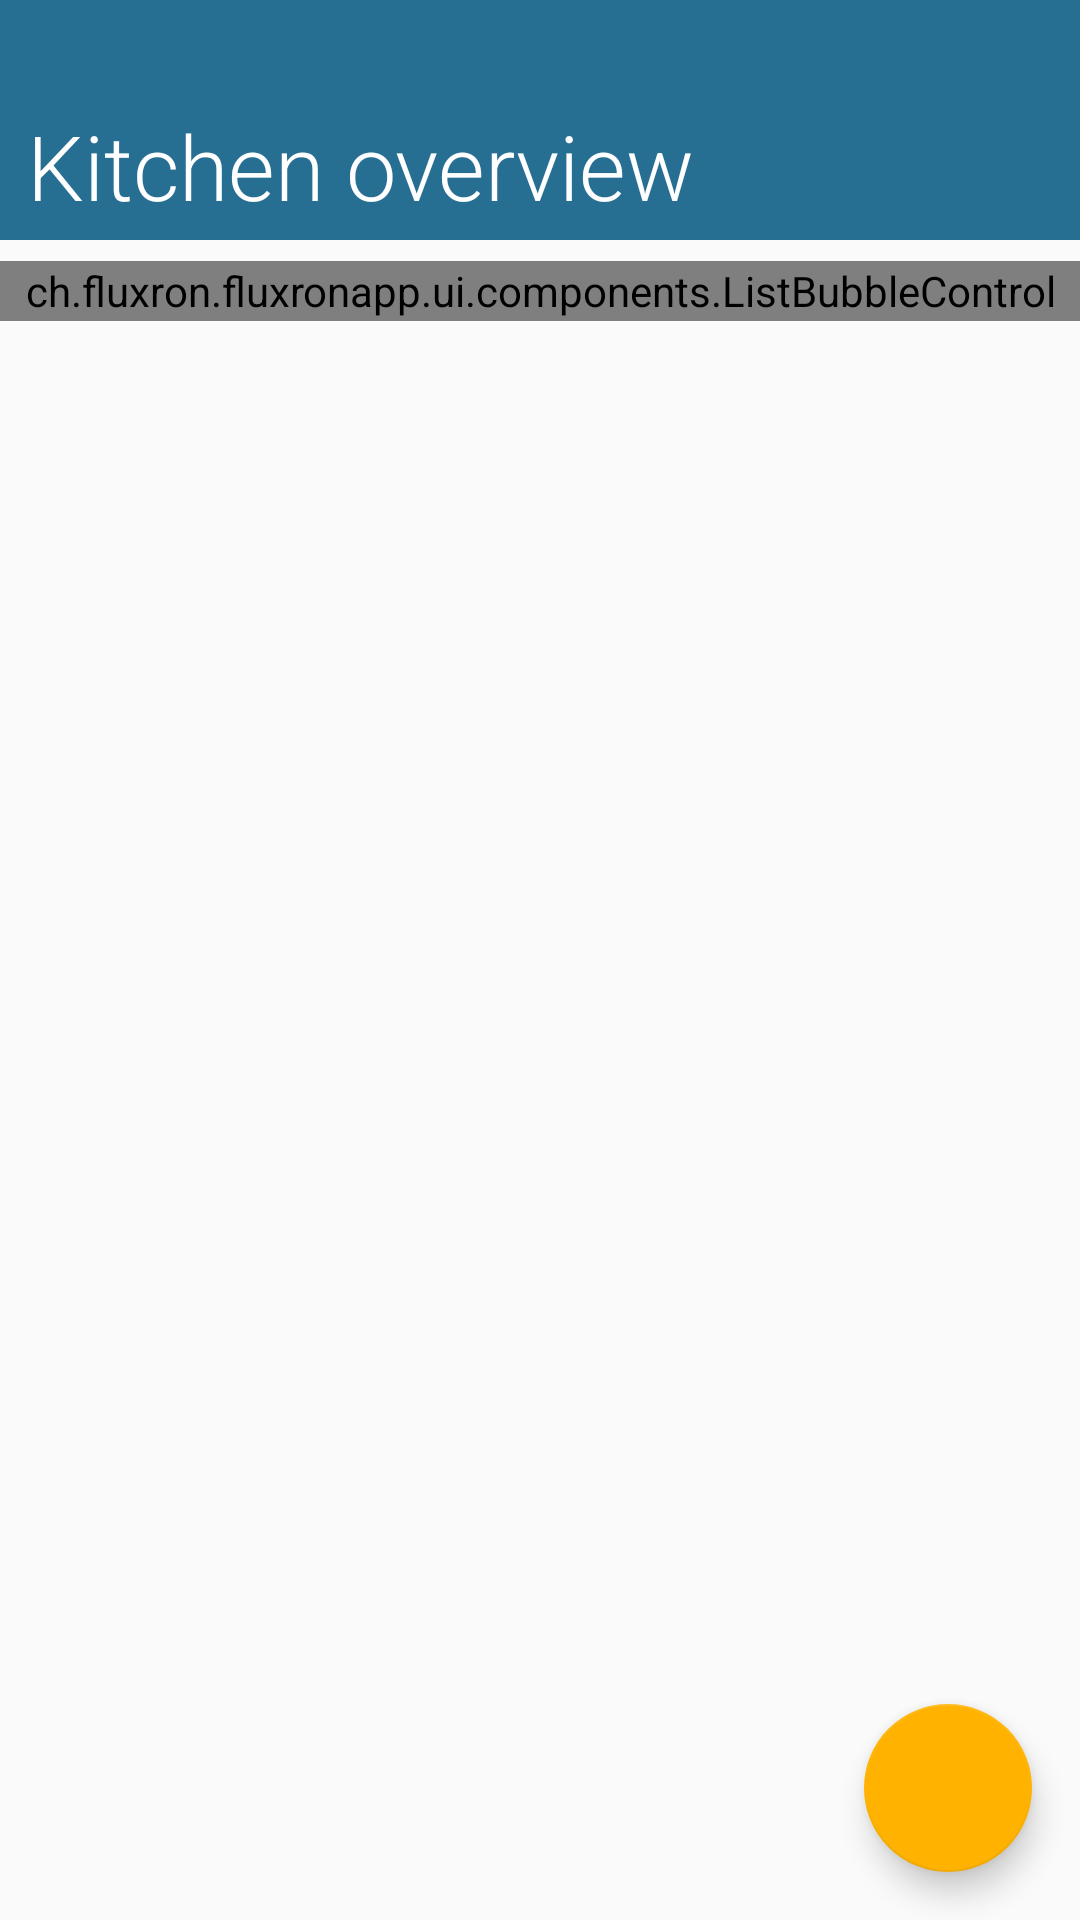

Here is an Android app screen rendered from its layout file. Give the layout XML and the strings, colors and styles it references.
<!-- AndroidManifest.xml: application theme AppTheme -->
<!-- res/layout/activity_kitchen.xml -->
<?xml version="1.0" encoding="utf-8"?>
<FrameLayout
    android:layout_width="match_parent"
    android:layout_height="match_parent"
    xmlns:android="http://schemas.android.com/apk/res/android"
    xmlns:app="http://schemas.android.com/apk/res-auto">

    <LinearLayout
        android:layout_width="match_parent"
        android:layout_height="match_parent"
        android:orientation="vertical"
        android:id="@+id/kitchenView">

        <android.support.design.widget.AppBarLayout
            android:layout_height="80dp"
            android:layout_width="match_parent"
            style="@style/FluxronAppBar"
            >

            <FrameLayout
                android:id="@+id/toolbar_create_kitchen"
                android:layout_width="match_parent"
                android:layout_height="wrap_content"
                android:background="@android:color/transparent"
                android:layout_marginTop="35dp"
                android:layout_marginRight="9dp"
                android:layout_marginLeft="9dp"
                android:orientation="horizontal">

                <TextView
                    android:layout_width="wrap_content"
                    android:layout_height="wrap_content"
                    android:text="@string/activity_kitchen_overview"
                    style="@style/FluxronTitleTextView"
                    android:id="@+id/kitchenNameTitle"
                    android:layout_gravity="start|center_vertical"/>

                <LinearLayout
                    android:layout_width="wrap_content"
                    android:layout_height="match_parent"
                    android:layout_gravity="end|center_vertical">
                    <ImageButton
                        style="@style/FluxronImageButton"
                        android:layout_width="wrap_content"
                        android:layout_height="wrap_content"
                        android:src="@drawable/ic_settings"
                        android:onClick="onSettingsButtonClicked"
                        android:id="@+id/settingsButton"
                        android:animateLayoutChanges="true"
                        android:alpha="0"
                        android:visibility="gone"
                        android:contentDescription="@string/kitchen_settings"/>

                    <ImageButton
                        style="@style/FluxronImageButton"
                        android:layout_width="wrap_content"
                        android:layout_height="wrap_content"
                        android:src="@drawable/ic_bluetooth_searching"
                        android:onClick="onEditButtonClicked"
                        android:id="@+id/editViewButton"
                        android:layout_marginStart="12dp"
                        android:animateLayoutChanges="true"
                        android:alpha="0"
                        android:visibility="gone"
                        android:contentDescription="@string/area_edit"/>

                    <ImageButton
                        style="@style/FluxronImageButton"
                        android:layout_width="wrap_content"
                        android:layout_height="wrap_content"
                        android:src="@drawable/ic_delete"
                        android:onClick="onDeleteButtonClicked"
                        android:layout_marginStart="12dp"
                        android:animateLayoutChanges="true"
                        android:contentDescription="@string/kitchen_delete"/>
                </LinearLayout>
            </FrameLayout>

        </android.support.design.widget.AppBarLayout>

        <FrameLayout
            android:layout_width="match_parent"
            android:layout_height="match_parent">
            <TextView
                android:layout_width="wrap_content"
                android:layout_height="wrap_content"
                android:text="@string/help_change_settings"
                android:drawableEnd="@drawable/ic_call_made"
                android:layout_marginStart="12dp"
                android:layout_marginTop="12dp"
                android:layout_marginEnd="90dp"
                android:textColor="@android:color/black"
                android:drawablePadding="12dp"
                android:alpha="0"
                android:id="@+id/helpTextKitchenSettings"
                android:visibility="gone"/>

            <TextView
                android:layout_width="wrap_content"
                android:layout_height="wrap_content"
                android:text="@string/help_add_area"
                android:drawableEnd="@drawable/ic_arrow_right"
                android:layout_marginStart="12dp"
                android:layout_marginBottom="30dp"
                android:layout_marginEnd="110dp"
                android:textColor="@android:color/black"
                android:alpha="0"
                android:drawablePadding="10dp"
                android:layout_gravity="bottom|start"
                android:id="@+id/helpTextKitchenAddArea"
                android:visibility="gone"/>

            <LinearLayout
                android:layout_width="match_parent"
                android:layout_height="match_parent"
                android:orientation="vertical">

                <ch.fluxron.fluxronapp.ui.components.ListBubbleControl
                    android:layout_width="fill_parent"
                    android:layout_height="20dp"
                    android:layout_marginTop="7dp"
                    android:id="@+id/bubbleControl"/>

            <LinearLayout
                android:layout_width="match_parent"
                android:layout_height="match_parent"
                android:id="@+id/deviceListLayoutContainer"
                android:orientation="vertical">
                <FrameLayout
                    android:layout_width="match_parent"
                    android:layout_height="0dp"
                    android:layout_weight="1"
                    android:id="@+id/kitchenArea"/>

                <FrameLayout
                    android:id="@+id/deviceListLayout"
                    android:layout_width="match_parent"
                    android:layout_height="0dp"
                    android:layout_weight="1"
                    android:layout_gravity="bottom"
                    android:background="@color/titleForeground"
                    android:visibility="gone"
                    />
                </LinearLayout>
            </LinearLayout>
        </FrameLayout>
    </LinearLayout>

    <android.support.design.widget.FloatingActionButton
        android:layout_width="wrap_content"
        android:layout_height="wrap_content"
        android:onClick="createArea"
        android:layout_gravity="bottom|end"
        android:layout_margin="16dp"
        app:layout_anchor="@id/kitchenView"
        app:layout_anchorGravity="bottom|right|end"
        android:src="@drawable/ic_action_add"
        android:id="@+id/areaFAB"
        />
</FrameLayout>
<!-- resources referenced by this layout -->
<resources>
  <color name="titleForeground">#ffffff</color>
  <!-- drawable ic_arrow_right (drawable) -->
  <?xml version="1.0" encoding="utf-8"?>
  <rotate xmlns:android="http://schemas.android.com/apk/res/android"
      android:fromDegrees="45"
      android:toDegrees="45"
      android:pivotX="50%"
      android:pivotY="50%"
      android:drawable="@drawable/ic_call_made">
  </rotate>
  <string name="activity_kitchen_overview">Kitchen overview</string>
  <string name="area_edit">edit kitchen area</string>
  <string name="help_add_area">Use this button to add new photos. You can then place the devices on the photo.</string>
  <string name="help_change_settings">Use the settings icon to change the name or the description of this kitchen.</string>
  <string name="kitchen_delete">delete kitchen or area</string>
  <string name="kitchen_settings">edit kitchen settings</string>
  <style name="FluxronAppBar" parent="Widget.Design.AppBarLayout">
          <item name="android:background">@color/primaryColorDark</item>
          <item name="elevation">0dp</item>
      </style>
  <style name="FluxronImageButton" parent="android:Widget.ImageButton">
          <item name="android:background">#00000000</item>
          <item name="android:padding">6dp</item>
      </style>
  <style name="FluxronTitleTextView" parent="android:Widget.TextView">
          <item name="android:textColor">@color/titleForeground</item>
          <item name="android:textSize">30sp</item>
          <item name="android:fontFamily">sans-serif-light</item>
      </style>
  <style name="AppTheme" parent="Theme.AppCompat.Light.DarkActionBar">
          
          <item name="android:windowNoTitle">true</item>
          <item name="windowNoTitle">true</item>
          <item name="android:windowActionBar">false</item>
          <item name="windowActionBar">false</item>
  
          
          <item name="colorAccent">@color/accentColor1</item>
          <item name="android:textColorHint">@color/titleForeground</item>
  
          
          <item name="android:textViewStyle">@style/FluxronTextView</item>
          <item name="android:buttonStyle">@style/FluxronButton</item>
          <item name="buttonStyle">@style/FluxronButton</item>
      </style>
  <color name="primaryColorDark">#266f93</color>
  <color name="accentColor1">#ffb300</color>
  <style name="FluxronTextView" parent="android:Widget.TextView">
          <item name="android:foreground">@color/contentForeground</item>
      </style>
  <color name="contentForeground">#424242</color>
  <color name="contentBackground">#ffffff</color>
  <!-- drawable flx_button_disabled (drawable-mdpi) -->
  <?xml version="1.0" encoding="utf-8"?>
  <shape xmlns:android="http://schemas.android.com/apk/res/android"
      android:shape="rectangle">
      <padding android:bottom="4dp" android:top="4dp" android:left="12dp" android:right="12dp"/>
      <solid android:color="@color/primaryColorLight"/>
  
      <corners android:radius="4dp" />
  </shape>
  <!-- drawable flx_button_selected (drawable) -->
  <?xml version="1.0" encoding="utf-8"?>
  <shape xmlns:android="http://schemas.android.com/apk/res/android"
      android:shape="rectangle">
      <padding android:bottom="4dp" android:top="4dp" android:left="12dp" android:right="12dp"/>
      <solid android:color="@color/accentColor1"/>
  
      <corners android:radius="4dp" />
  </shape>
  <!-- drawable flx_button_enabled (drawable) -->
  <?xml version="1.0" encoding="utf-8"?>
  <shape xmlns:android="http://schemas.android.com/apk/res/android"
      android:shape="rectangle">
      <padding android:bottom="4dp" android:top="4dp" android:left="12dp" android:right="12dp"/>
      <solid android:color="@color/primaryColorDark"/>
  
      <corners android:radius="4dp" />
  </shape>
  <color name="primaryColorLight">#b3e5fc</color>
</resources>
